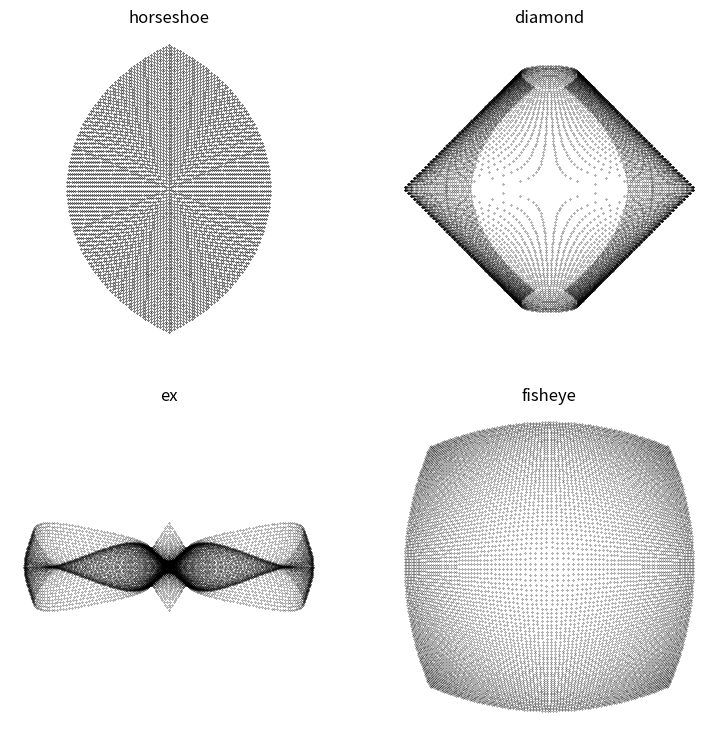

Source code (Python): (Note: this script raises an exception after producing the figure.)
import numpy as np
from numpy import pi, cos, sin, arctan2, sqrt
import matplotlib.pyplot as plt


class Variations():
    def __init__(self, x, y, name):
        self.x, self.y, self.name = x, y, name
        self._func = getattr(Variations, name)

    def transform(self):
        return self._func(self.x, self.y)

    @staticmethod
    def linear(x, y):
        return x, y

    @staticmethod
    def handkerchief(x, y):
        r = sqrt(x**2 + y**2)
        theta = arctan2(x, y)
        return r*sin(theta + r), r*cos(theta - r)

    @staticmethod
    def swirl(x, y):
        r2 = x**2 + y**2
        return x*sin(r2) - y*cos(r2), x*cos(r2) + y*sin(r2)

    @staticmethod
    def disc(x, y):
        r = sqrt(x**2 + y**2)
        theta = arctan2(x, y)
        return theta/pi*sin(pi*r), theta/pi*cos(pi*r)

    @staticmethod
    def horseshoe(x, y):
        r = sqrt(x**2 + y**2)
        return 1/r*(x - y)*(x + y), 1/r*2*x*y

    @staticmethod
    def diamond(x, y):
        r = sqrt(x**2 + y**2)
        theta = arctan2(x, y)
        return sin(theta)*cos(r), cos(theta)*sin(r)

    @staticmethod
    def ex(x, y):
        r = sqrt(x**2 + y**2)
        theta = arctan2(x, y)
        p0 = sin(theta + r)
        p1 = cos(theta - r)
        return r*(p0**3 + p1**3), r*(p0**3 - p1**3)

    @staticmethod
    def fisheye(x, y):
        r = sqrt(x**2 + y**2)
        return 2/(r + 1)*y, 2/(r + 1)*x

if __name__ == "__main__":
    N = 100
    grid_values = np.linspace(-1, 1, N)
    x, y = np.meshgrid(grid_values, grid_values)
    x_values = x.flatten()
    y_values = y.flatten()

    # transformations = ["linear", "handkerchief", "swirl", "disc"]
    transformations = ["horseshoe", "diamond", "ex", "fisheye"]
    variations = [Variations(x_values, y_values, name) 
                  for name in transformations]

    fig, axs = plt.subplots(2, 2, figsize=(9, 9))
    for i, (ax, variation) in enumerate(zip(axs.flatten(), variations)):
        u, v = variation.transform()
        
        ax.plot(u, -v, markersize=0.5, marker=".", linestyle="", color="k")
        ax.set_title(variation.name)
        ax.axis("equal")
        ax.axis("off")

    fig.savefig("figures/variations_4b.png", dpi=300)
    plt.show()